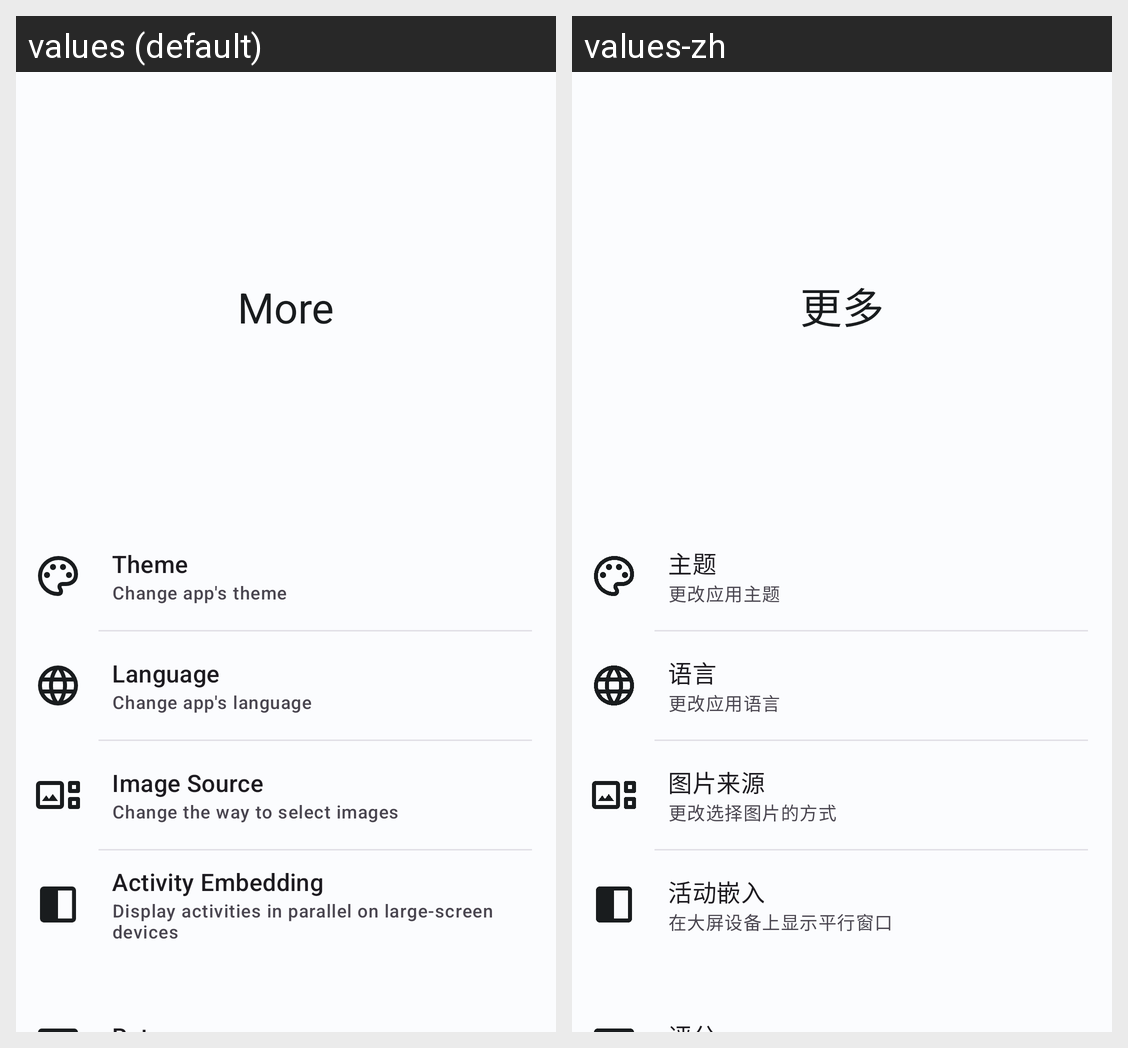

Strings drawn on this Android screen and how each of the app's shown locales translates them:
Android screen res/layout/fragment_more.xml rendered under 2 locales, left to right: values (default), values-zh. Device: Nexus 5 (rendered at 1080×1920; each locale shown at half size, 540×960, under a caption strip naming it); theme Theme.ImageCraft.ActionBar.
Strings drawn on this screen, with the default value and each locale's value (text and hints the layout hard-codes, and strings that could not be matched under every locale, appear in the picture but are not listed):

theme
  values: Theme
  values-zh: 主题

themeContent
  values: Change app's theme
  values-zh: 更改应用主题

language
  values: Language
  values-zh: 语言

languageContent
  values: Change app's language
  values-zh: 更改应用语言

photo_picker
  values: Image Source
  values-zh: 图片来源

photo_picker_content
  values: Change the way to select images
  values-zh: 更改选择图片的方式

activity_embedding
  values: Activity Embedding
  values-zh: 活动嵌入

embedding_content
  values: Display activities in parallel on large-screen devices
  values-zh: 在大屏设备上显示平行窗口
